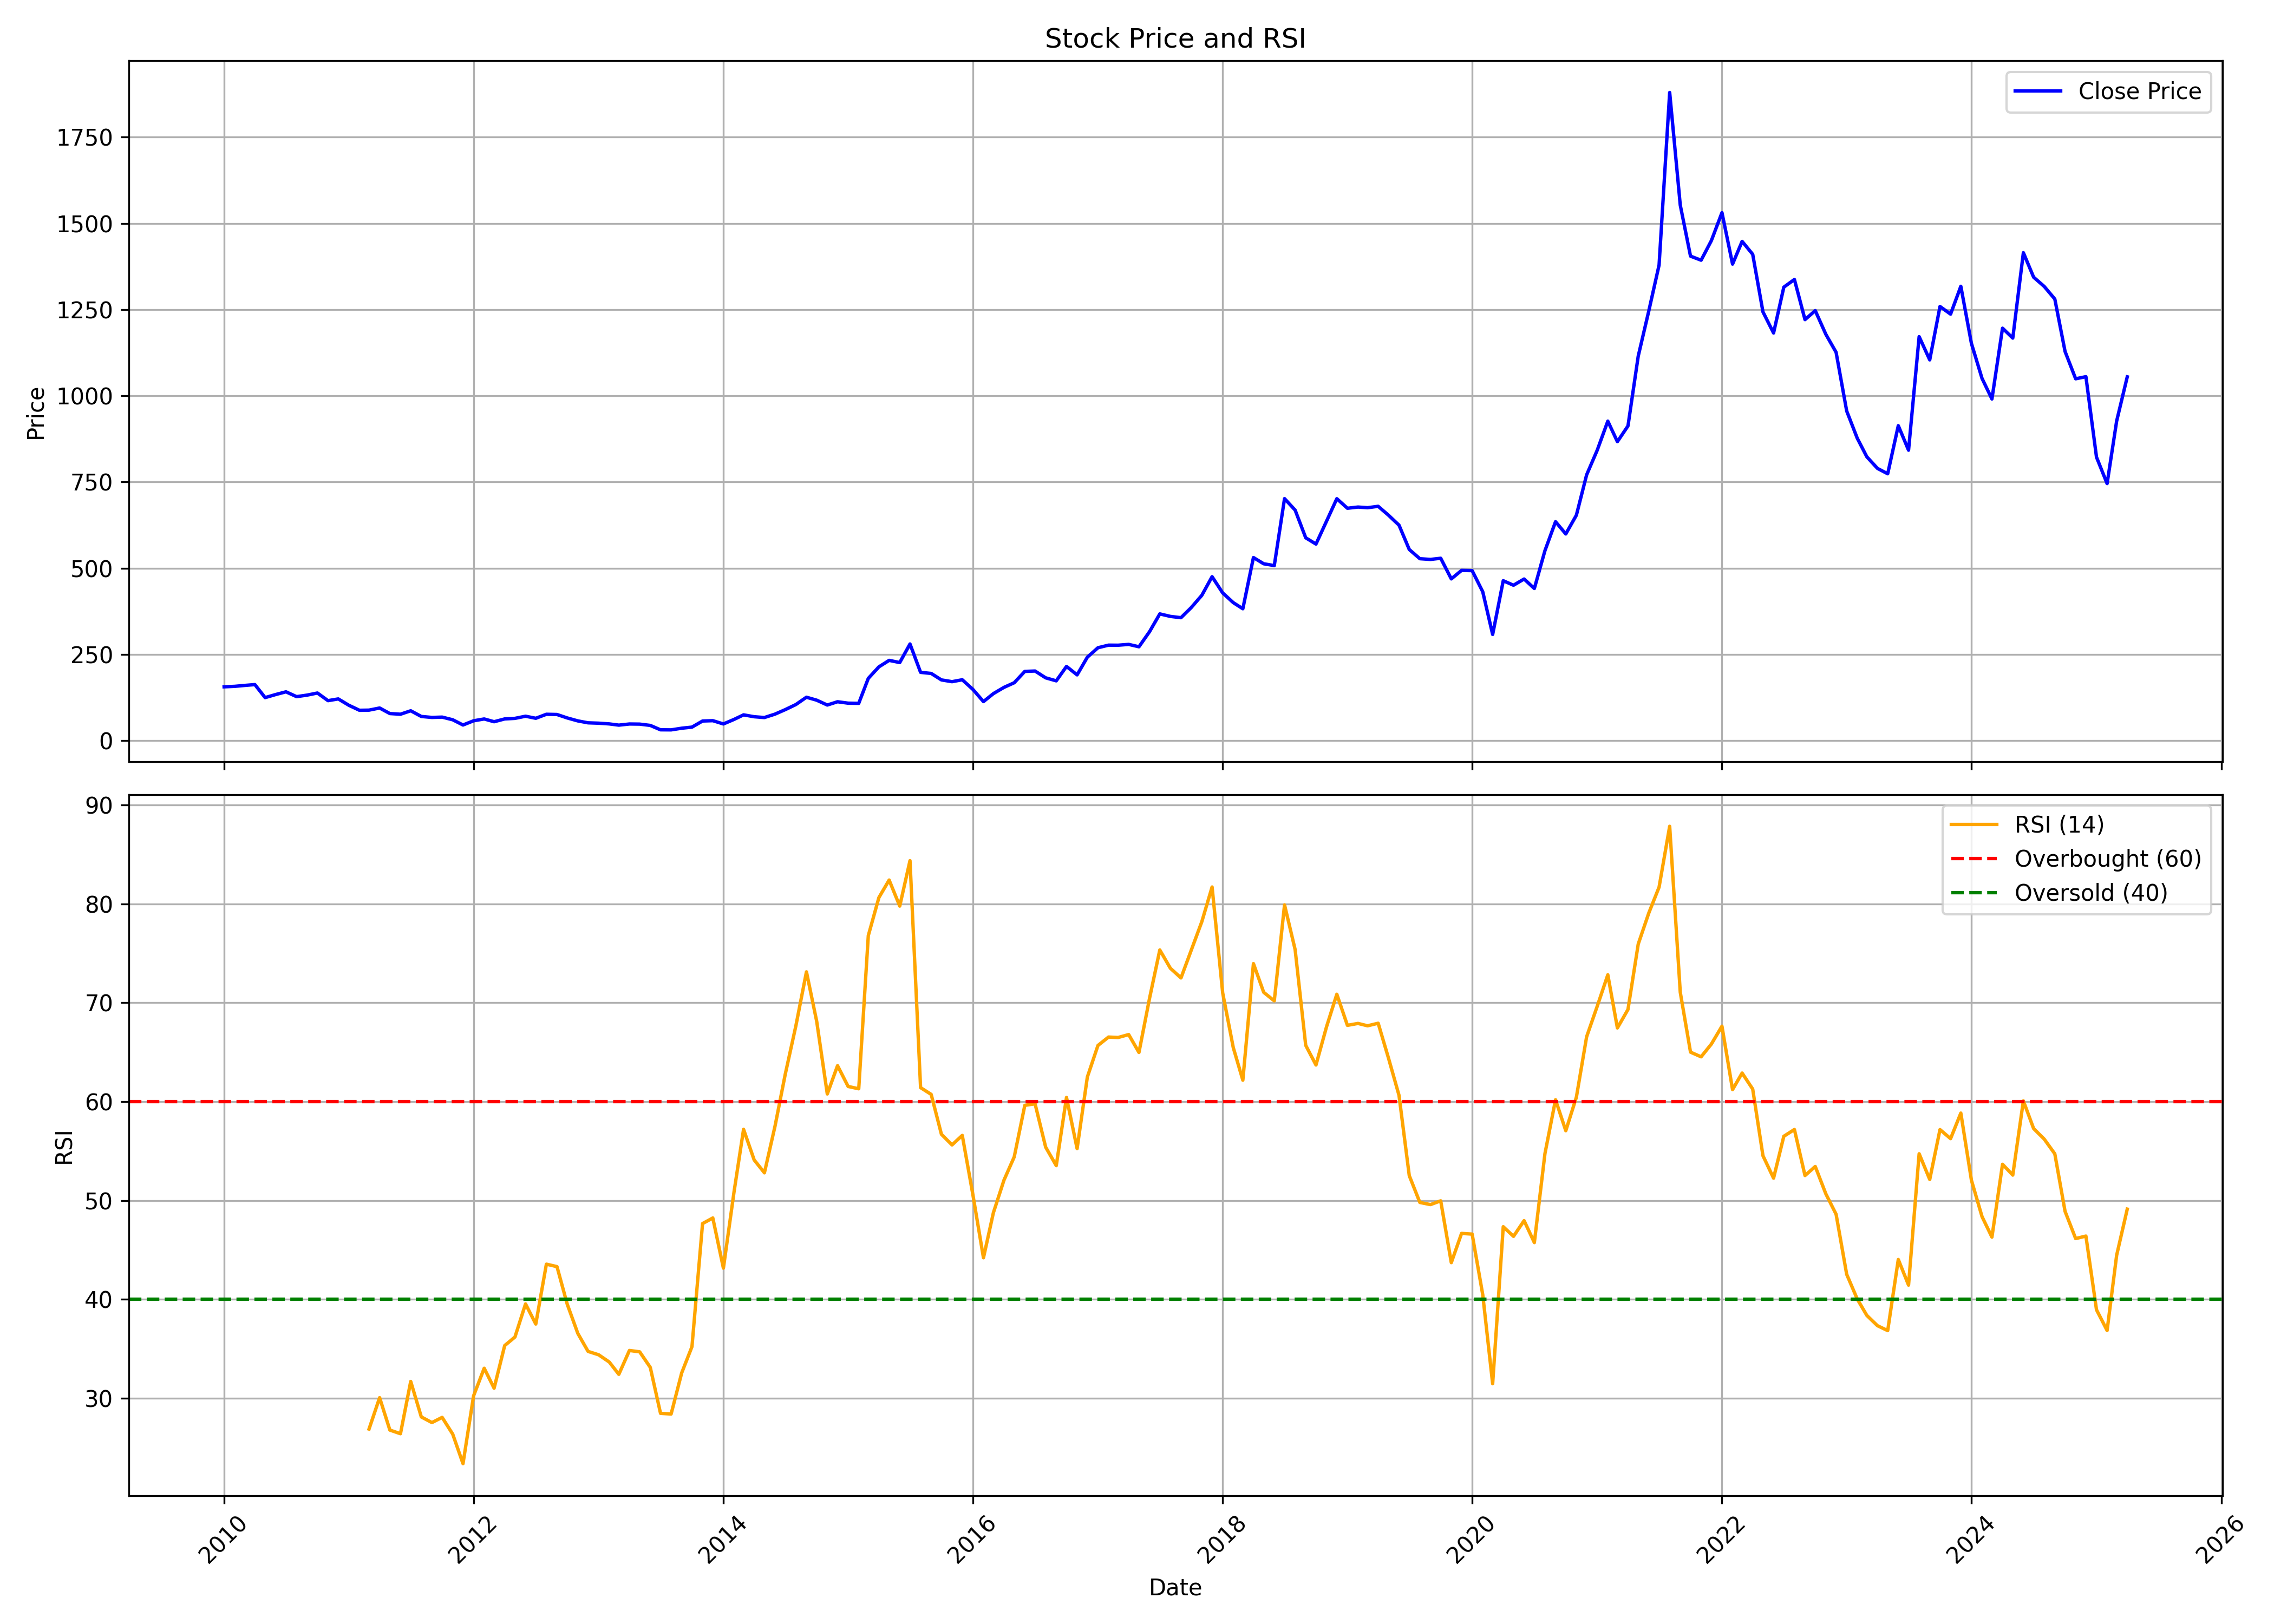

The data file committed next to this chart (first rows):
, Unnamed: 0, date, symbol, open, high, low, close, volume, rsi
0, 0, 2010-01-01, PUNJABCHEM, 172.5, 189.4, 152.9, 156.3, 378347, 
1, 1, 2010-02-01, PUNJABCHEM, 156, 187.3, 143.1, 157.6, 182771, 
2, 2, 2010-03-01, PUNJABCHEM, 157, 174.5, 148.1, 160.2, 97608, 
3, 3, 2010-04-01, PUNJABCHEM, 162.6, 169, 152.8, 162.7, 150702, 
4, 4, 2010-05-01, PUNJABCHEM, 162.6, 163.6, 110.4, 125, 232507, 
5, 5, 2010-06-01, PUNJABCHEM, 126.2, 137, 123.6, 133.9, 95568, 
6, 6, 2010-07-01, PUNJABCHEM, 136.5, 158.1, 131.1, 141.8, 615747, 
7, 7, 2010-08-01, PUNJABCHEM, 145.8, 156.6, 126.2, 127.8, 104452, 
8, 8, 2010-09-01, PUNJABCHEM, 127.6, 151.4, 122.3, 132.3, 847481, 
9, 9, 2010-10-01, PUNJABCHEM, 131.1, 146.3, 128.6, 138.3, 206646, 
10, 10, 2010-11-01, PUNJABCHEM, 138, 141.9, 106.9, 116.2, 129209, 
11, 11, 2010-12-01, PUNJABCHEM, 116.2, 130.9, 100.7, 121.2, 185642, 
12, 12, 2011-01-01, PUNJABCHEM, 124.7, 124.7, 96, 102.7, 60570, 
13, 13, 2011-02-01, PUNJABCHEM, 107.8, 112.4, 84.37, 88.26, 36762, 
14, 14, 2011-03-01, PUNJABCHEM, 94.42, 94.62, 83.78, 88.7, 43512, 26.88
15, 15, 2011-04-01, PUNJABCHEM, 88.01, 109.1, 88.01, 94.86, 59176, 30.06
16, 16, 2011-05-01, PUNJABCHEM, 95.6, 96.84, 75, 78.75, 31548, 26.78
17, 17, 2011-06-01, PUNJABCHEM, 78.85, 84.76, 63.08, 76.83, 34690, 26.41
18, 18, 2011-07-01, PUNJABCHEM, 85.75, 98.46, 77.12, 86.83, 102452, 31.7
19, 19, 2011-08-01, PUNJABCHEM, 88.7, 91.07, 65.35, 70.32, 30635, 28.11
20, 20, 2011-09-01, PUNJABCHEM, 71.16, 75.89, 64.36, 67.51, 36642, 27.54
21, 21, 2011-10-01, PUNJABCHEM, 67.27, 79.83, 63.08, 68.45, 21681, 28.06
22, 22, 2011-11-01, PUNJABCHEM, 68.01, 76.29, 56.23, 60.71, 53304, 26.36
23, 23, 2011-12-01, PUNJABCHEM, 62.49, 64.06, 42.23, 45.58, 20831, 23.38
24, 24, 2012-01-01, PUNJABCHEM, 47.8, 61.01, 45.34, 57.81, 23050, 30.24
25, 25, 2012-02-01, PUNJABCHEM, 55.19, 70.77, 53.81, 63.08, 6906, 33.03
26, 26, 2012-03-01, PUNJABCHEM, 65.99, 66.13, 53.37, 55.1, 6147, 31.01
27, 27, 2012-04-01, PUNJABCHEM, 59.14, 64.06, 55.19, 63.18, 57573, 35.32
28, 28, 2012-05-01, PUNJABCHEM, 61.21, 73.92, 57.17, 64.8, 25480, 36.19
29, 29, 2012-06-01, PUNJABCHEM, 62.14, 72.64, 59.14, 71.06, 24664, 39.54
30, 30, 2012-07-01, PUNJABCHEM, 70.96, 90.58, 63.33, 65.05, 74671, 37.5
31, 31, 2012-08-01, PUNJABCHEM, 68.8, 80.43, 61.85, 76.68, 43376, 43.56
32, 32, 2012-09-01, PUNJABCHEM, 72.93, 82.84, 62.34, 76.04, 53562, 43.31
33, 33, 2012-10-01, PUNJABCHEM, 73.92, 80.72, 64.26, 66.04, 65334, 39.51
34, 34, 2012-11-01, PUNJABCHEM, 66.33, 69.93, 52.93, 57.46, 52376, 36.55
35, 35, 2012-12-01, PUNJABCHEM, 58.35, 64.06, 48.59, 51.89, 100382, 34.73
36, 36, 2013-01-01, PUNJABCHEM, 58.74, 58.74, 49.63, 50.86, 38175, 34.39
37, 37, 2013-02-01, PUNJABCHEM, 51.25, 57.95, 46.32, 48.74, 25514, 33.66
38, 38, 2013-03-01, PUNJABCHEM, 47.85, 58.59, 44.16, 45.19, 25389, 32.41
39, 39, 2013-04-01, PUNJABCHEM, 48.29, 52.14, 43.37, 48.49, 20780, 34.83
40, 40, 2013-05-01, PUNJABCHEM, 49.28, 54.21, 44.99, 48.15, 16018, 34.69
41, 41, 2013-06-01, PUNJABCHEM, 48.29, 50.07, 43.37, 44.35, 8015, 33.12
42, 42, 2013-07-01, PUNJABCHEM, 44.35, 47.31, 30.55, 31.64, 4699, 28.47
43, 43, 2013-08-01, PUNJABCHEM, 29.57, 33.02, 24.64, 31.44, 553, 28.4
44, 44, 2013-09-01, PUNJABCHEM, 32.97, 38.93, 32.97, 36.27, 1965, 32.56
45, 45, 2013-10-01, PUNJABCHEM, 36.27, 40.02, 35.09, 39.42, 991, 35.21
46, 46, 2013-11-01, PUNJABCHEM, 41.4, 59.48, 40.41, 57.17, 2145, 47.66
47, 47, 2013-12-01, PUNJABCHEM, 56.18, 58.15, 52.78, 58.1, 3293, 48.23
48, 48, 2014-01-01, PUNJABCHEM, 56.67, 60.02, 47.36, 48.64, 2869, 43.15
49, 49, 2014-02-01, PUNJABCHEM, 47.51, 63.52, 46.52, 61.7, 14337, 50.84
50, 50, 2014-03-01, PUNJABCHEM, 62.14, 75.25, 62.09, 75, 103935, 57.19
51, 51, 2014-04-01, PUNJABCHEM, 76.38, 77.37, 67.91, 69.53, 42669, 54.1
52, 52, 2014-05-01, PUNJABCHEM, 68.6, 84.47, 61.26, 67.22, 66205, 52.8
53, 53, 2014-06-01, PUNJABCHEM, 60.52, 77.62, 60.52, 77.12, 89589, 57.51
54, 54, 2014-07-01, PUNJABCHEM, 76.88, 108, 76.88, 90.13, 232617, 62.77
55, 55, 2014-08-01, PUNJABCHEM, 88.7, 110.4, 85.25, 104.9, 84410, 67.65
56, 56, 2014-09-01, PUNJABCHEM, 103.5, 141.9, 102.5, 126.1, 316917, 73.12
57, 57, 2014-10-01, PUNJABCHEM, 124.7, 128.1, 109.5, 117.5, 42445, 68.11
58, 58, 2014-11-01, PUNJABCHEM, 120.7, 122.2, 90.73, 103.5, 191224, 60.77
59, 59, 2014-12-01, PUNJABCHEM, 106, 116.1, 99.55, 113, 349884, 63.63
... 124 more rows
